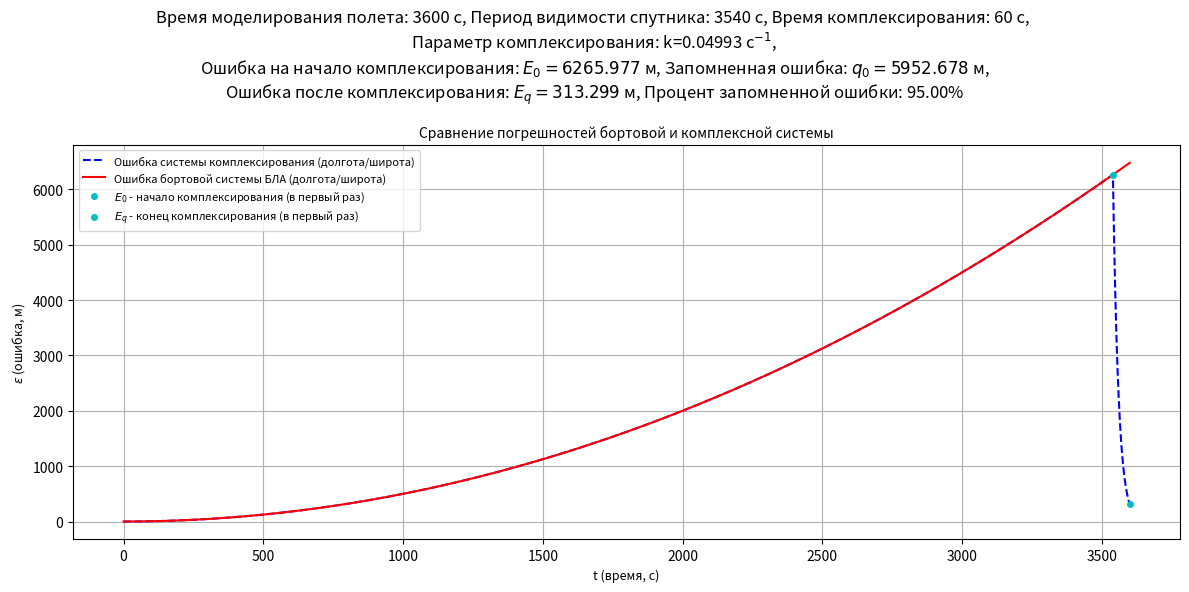
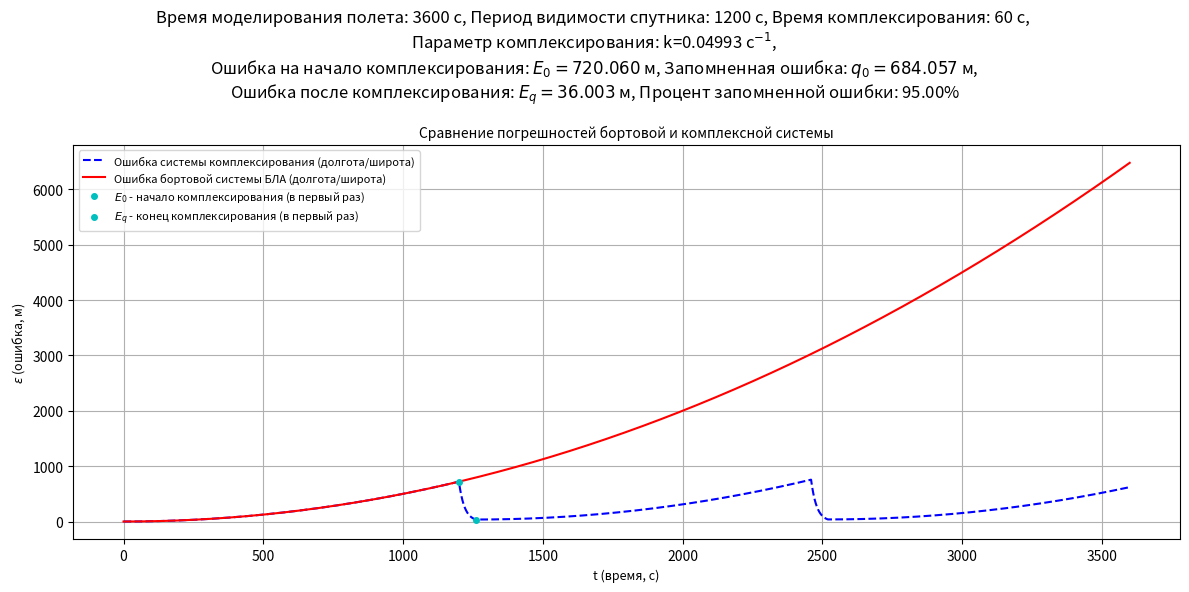

Generate these figures, in order, with matplotlib:
from math import exp
from matplotlib.pyplot import show, subplots
import numpy as np

#######################################
#  Моделирование погрешностей систем  #
#######################################
class ErrorsModelSimulator:
    """ Вычисление ошибки (без комплексирования и с комплексированием - GPS).
        - flight_duration: время моделирования полета БЛА (с);
        - GPS_period     : период видимости спутника/GPS (с);
        - GPS_duration   : время комплексирования/видимости спутника (с);
        - accuracy       : точность (доля запомненной ошибки);
        - C              : коэффициент роста ошибки определения координат положения БЛА по квадратичной зависимости от времени полета БЛА (дрейф).
        - dt             : временной шаг моделирования полета БЛА (с).
    """
    def __init__(self, flight_duration=3600, GPS_period=1200, GPS_duration=60, 
                 accuracy=0.95, C=0.001, dt=0.1):
        # Исходные данные
        self.flight_duration = flight_duration
        self.GPS_period = GPS_period
        self.GPS_duration = GPS_duration
        self.accuracy = accuracy
        self.C = C
        self.dt = dt
        # Вычисляемые данные
        self.k = self._calculate_k_parametr()               # Основной параметр комплексирования
        self.errors = self._calculate_without_correction()  # Ошибка бортовой системы БЛА
        self.errors_GPS = self._calculate_with_correction() # Ошибка комплексной системы БЛА
   
    def _calculate_k_parametr(self):
        """ Запомненная ошибка комплексирования вычисляется из формулы:
                q = (1 - exp(-k*tau)) * (y - x), где:
        - k   : основной параметр комплексирования;
        - tau : время комплексирования (GPS_duration);
        - y   : координата (долготы/широты) по спутнику/GPS;
        - x   : координата (долготы/широты) по СВС (система воздушных сигналов).
        """
        # Необходимо, чтобы q >= 0.95 * (y-x) (по усл.) => 1 - exp(-k * tau) >= 0.95 => k >= -ln(1 - 0.95)/tau.
        # Из теории автоматического управления известно, что exp(-5) < 0.01, т.е. k=5/tau покрывает как минимум 99% ошибки определения координат положения.
        # В случае k >= -ln(0.05) покрывается как минимум 95% ошибки определения координат положения.
        # Тогда в качестве k необходимо вернуть: 5 / self.GPS_duration
        k = -np.log(1 - self.accuracy) / self.GPS_duration
        return k

    def _calculate_without_correction(self):
        """ Вычисление ошибки определения координат положения БЛА """
        # Ошибка определения координат положения БЛА
        error = 0
        # Память
        errors = list()
        # Цикл вычисления ошибки
        for t in np.arange(0, self.flight_duration + self.dt, self.dt):            
            # В виду упрощения будем считать, что рост ошибки определения координат положения БЛА по долготе и широте одинаковый и определяется по квадратичной зависимости от времени полета (дрейф)
            error += self.C * t * self.dt
            errors.append(error)
        
        return errors
                
    def _calculate_with_correction(self):
        """ Вычисление ошибки комплексирования (GPS) """
        # Ошибка комплексирования
        error = 0
        # Память
        errors_GPS = list()
        # Время, прошедшее с последней видимости спутника (для учета повторяющегося интервала видимости спутника (self.GPS_period + self.GPS_duration))
        time_since_GPS = 0
        
        # Цикл вычисления ошибки комплексирования
        for t in np.arange(0, self.flight_duration + self.dt, self.dt):
            # Если повторяющийся интервал стал >= self.GPS_period, то спутник виден
            # eps = 1e-6 - для учета погрешности машинного вычисления
            if time_since_GPS - self.GPS_period >= 1e-6:
                error -= error * (1 - exp(-self.k * self.dt))
                # Если time_since_GPS == self.GPS_period + self.GPS_duration, то спутник больше не виден
                if np.abs(time_since_GPS - (self.GPS_period + self.GPS_duration)) <= 1e-6:
                    time_since_GPS = 0
            # Спутник не виден
            else:
                # В виду упрощения будем считать, что рост ошибки определения координат положения БЛА по долготе и широте одинаковый и определяется по квадратичной зависимости от времени полета (дрейф)
                error  += self.C * time_since_GPS * self.dt
            errors_GPS.append(error)
            time_since_GPS += self.dt
            
        return errors_GPS
        
    def show_plot(self):
        """ Визуализация.
            - Широта: от экватора к полюсам (от -90 градусов [Южный полюс] до +90 градусов [Северный полюс]);
            - Долгота: от нулевого меридиана (Гринвич) на В или З (от -180 градусов [Восток] до +180 градусов [Запад]).
            Измерения смещения производятся в метрах для простоты (без учета радиуса и кривизны (для небольших участков) Земли).
        """
        # Вычисление велеичин для сравнительного анализа
        E_0_ind = int(self.GPS_period/self.dt)
        E_0 = self.errors[E_0_ind]
        E_q_ind = int((self.GPS_period + self.GPS_duration)/self.dt)
        E_q = self.errors_GPS[E_q_ind]
        q = (1 - exp(-self.k * self.GPS_duration)) * E_0
        percent = (q/E_0) * 100
        
        # Вывод максимальной и средней ошибки определения координат положения БЛА без комплексирования и с ним
        max_errors = np.max(self.errors)
        max_errors_GPS = np.max(self.errors_GPS)
        mean_errors = np.sum(self.errors) / len(self.errors)
        mean_errors_GPS = np.sum(self.errors_GPS) / len(self.errors)
        print(f"Максимальная ошибка определения координат положения БЛА     [без комплексирования]: {max_errors:5f} м")
        print(f"Максимальная ошибка определения координат положения БЛА     [с комплексированием ]: {max_errors_GPS:5f} м")
        print(f"Среднее значение ошибки определения координат положения БЛА [без комплексирования]: {mean_errors:5f} м")
        print(f"Среднее значение ошибки определения координат положения БЛА [с комплексированием ]: {mean_errors_GPS:5f} м")
        print(f"Снижение максимальной ошибки определения координат положения БЛА: {100 - max_errors_GPS/max_errors * 100:5f}%")
        print(f"Снижение средней ошибки определения координат положения БЛА     : {100 - mean_errors_GPS/mean_errors * 100:5f}%")
        print()

        # Настройка отрисовки окна с графиками
        fig, axs = subplots(1, 1, figsize=(12, 6))
        fig.canvas.manager.set_window_title("Моделирование погрешности бортовой системы БЛА и комплексной системы")
        fig.suptitle(
            f"Время моделирования полета: {self.flight_duration} с, "
            f"Период видимости спутника: {self.GPS_period} с, "
            f"Время комплексирования: {self.GPS_duration} с, "
            f"\nПараметр комплексирования: k={self.k:.5f} с$^{{-1}}$, "
            f"\nОшибка на начало комплексирования: $E_0 = {E_0:.3f}$ м, "
            f"Запомненная ошибка: $q_0 = {q:.3f}$ м, "
            f"\nОшибка после комплексирования: $E_q = {E_q:.3f}$ м, "
            f"Процент запомненной ошибки: {percent:.2f}%",
            fontsize=12
        )
  
        # Массив временных меток, соответствующих шагам моделирования
        t = np.arange(0, self.flight_duration + self.dt, self.dt)
        
        # Ошибка без коплексирования и с комплексированием
        axs.plot(t, self.errors_GPS, label="Ошибка системы комплексирования (долгота/широта)", color='blue', linestyle='--')
        axs.plot(t, self.errors, label="Ошибка бортовой системы БЛА (долгота/широта)", color='red', linestyle='-')
        axs.plot(self.GPS_period, E_0, 'co', markersize=4, label="$E_0$ - начало комплексирования (в первый раз)")
        axs.plot(self.GPS_period + self.GPS_duration, E_q, 'co', markersize=4, label="$E_q$ - конец комплексирования (в первый раз)")
        axs.set_title("Сравнение погрешностей бортовой и комплексной системы", fontsize=10)
        axs.set_xlabel("t (время, с)", fontsize=9)
        axs.set_ylabel("$\epsilon$ (ошибка, м)", fontsize=9)
        axs.legend(fontsize=8)
        axs.grid(True)
        
        fig.tight_layout()
        show()   
        
if __name__ == "__main__":
    """ ЗАПУСК ПРОГРАММЫ """
    # 1.
    errors_model_sim = ErrorsModelSimulator(flight_duration=60*60, GPS_period=59*60, GPS_duration=1*60, 
                                            accuracy=0.95, C=0.001, dt=0.1)
    errors_model_sim.show_plot()
    # 2.
    errors_model_sim = ErrorsModelSimulator(flight_duration=60*60, GPS_period=20*60, GPS_duration=1*60, 
                                            accuracy=0.95, C=0.001, dt=0.1)
    errors_model_sim.show_plot()